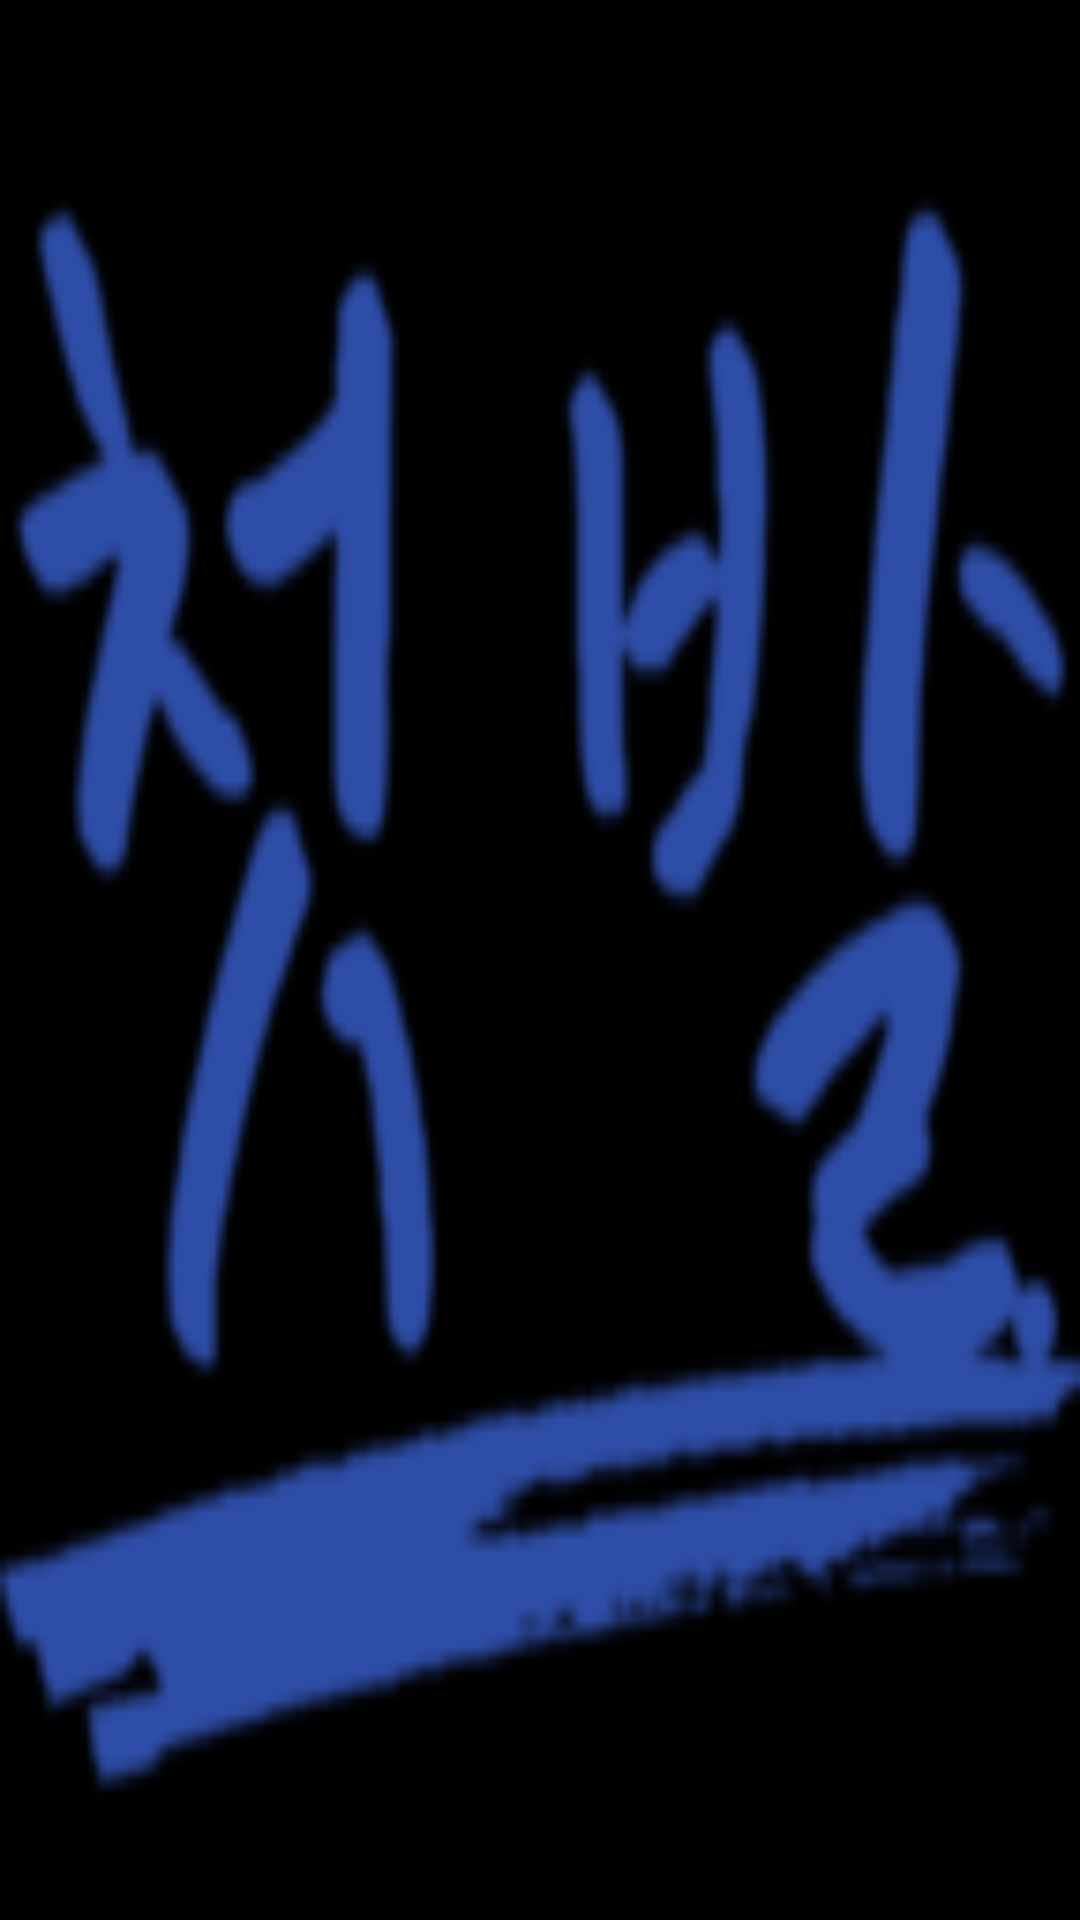

The Android layout XML behind this screen, and the referenced resources:
<!-- AndroidManifest.xml: activity theme android:Theme.NoTitleBar.Fullscreen -->
<!-- res/layout/activity_loading.xml -->
<?xml version="1.0" encoding="utf-8"?>
<LinearLayout xmlns:android="http://schemas.android.com/apk/res/android"
    android:orientation="vertical"
    android:layout_width="match_parent"
    android:layout_height="match_parent"
    android:paddingLeft="18dp"
    android:paddingRight="18dp"
    android:background="@drawable/android_icon_144x144">

</LinearLayout>
<!-- resources referenced by this layout -->
<resources>
  <!-- drawable android_icon_144x144: png bitmap (drawable, 10663 bytes) -->
</resources>
